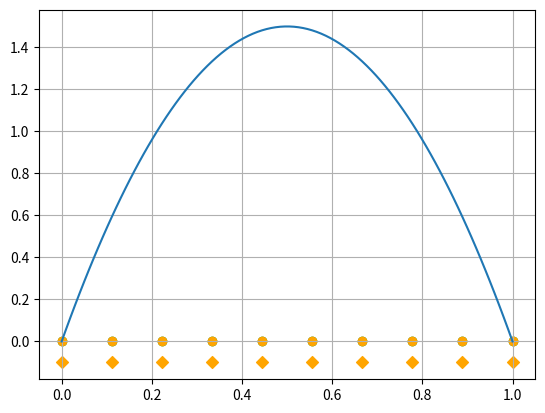

Python code for this plot: (Note: this script raises an exception after producing the figure.)
# -*- coding: utf-8 -*-
"""
Created on Fri Feb 23 10:17:12 2018

[redacted]
"""
from scipy import integrate
from scipy.optimize import fsolve
from scipy.stats import beta
import numpy as np
import matplotlib.pyplot as plt

x = np.linspace(0,1,100)
alp = 2
bet = 2
y = beta.pdf(x,alp,bet)
k = 10
#q = np.sort(np.random.rand(1,k))
qinit = np.linspace(0,1,num = k,endpoint = True).reshape(1,k)
q = np.zeros((1,k))
q_true = np.zeros((1,k))
for b in range(k):
    q[0,b] = qinit[0,b]
    q_true[0,b] = qinit[0,b]
plt.plot(x,y)
plt.scatter(q,-0.1*np.ones((1,k)), color = 'green')
plt.ion()
q[0,0] = 0
q[0,k-1] = 1
P = np.eye(k)
def myIntFunc(v,l):
    return 2*(l-v)*beta.pdf(v,alp,bet)
#
    
def myFunc(l,xpm1,xpp1):
    y = integrate.quad(myIntFunc,xpm1,l,args=(l,)) - (xpp1-l)**2*(beta.pdf(l,alp,bet))
    return y
itr = 1
while itr <50:
    plt.clf()
    plt.plot(x,y)
    plt.scatter(qinit,0*np.ones((1,k)), color = 'green')
    plt.scatter(q_true,-0.1*np.ones((1,k)), color = 'orange', marker = 'D')
    plt.scatter(q,np.zeros((1,k)), color = 'orange')
    #plt.title('Iteration # = ' + str(itr))
    plt.grid()
    plt.pause(0.5)
    P1 = np.eye(k)
    P2 = np.eye(k)
    #plt.show()
    #time.sleep(1)
    for a in range(2,k-1,2): # Loop for even points
        xpp1 = q[0,a+1]
        xpm1 = q[0,a-1]
        ypp1 = beta.pdf(xpp1,alp,bet)
        ypm1 = beta.pdf(xpm1,alp,bet)
        #
        #myFunc = @(l) quad(@(v)2*(l-v).*(-6*v.*(v-1)),xpm1,l) - (xpp1-l)^2*(-6*l.*(l-1));
        q_true[0,a] = fsolve(myFunc,args=(xpm1,xpp1),x0 = xpp1/2+xpm1/2);
        #
        m = (ypp1-ypm1)/(xpp1 - xpm1)
        c = (ypm1*xpp1 - ypp1*xpm1)/(xpp1-xpm1)
        r = np.roots([-2/3*m, 2*m*xpp1, -(m*(xpp1**2+xpm1**2)+2*c*(xpm1-xpp1)),2/3*m*xpm1**3+c*(xpm1**2-xpp1**2)])
        #print(r)
        #print(str(xpm1) + ","+ str(xpp1))
        for b in r:
            if np.isreal(b) :
                if (b > xpm1) and (b <= xpp1):
                    q[0,a] = np.real(b)
                    #print(str(a)+" change "+str(q[0,a]) + "," + str(qinit[0,a]))
                    break
        thet = (q[0,a]-xpp1)/(xpm1-xpp1)
        P1[a,a-1] = thet
        P1[a,a+1] = 1- thet
        P1[a,a] = 0
    #
    for a in range(1,k-1,2): # Loop for odd points
        xpp1 = q[0,a+1]
        xpm1 = q[0,a-1]
        ypp1 = beta.pdf(xpp1,alp,bet)
        ypm1 = beta.pdf(xpm1,alp,bet)
        #
        #myFunc = @(l) quad(@(v)2*(l-v).*(-6*v.*(v-1)),xpm1,l) - (xpp1-l)^2*(-6*l.*(l-1));
        q_true[0,a] = fsolve(myFunc,args=(xpm1,xpp1),x0 = xpp1/2+xpm1/2);
        #
        m = (ypp1-ypm1)/(xpp1 - xpm1)
        c = (ypm1*xpp1 - ypp1*xpm1)/(xpp1-xpm1)
        r = np.roots([-2/3*m, 2*m*xpp1, -(m*(xpp1**2+xpm1**2)+2*c*(xpm1-xpp1)),2/3*m*xpm1**3+c*(xpm1**2-xpp1**2)])
        #print(r)
        #print(str(xpm1) + ","+ str(xpp1))
        for b in r:
            if np.isreal(b) :
                if (b > xpm1) and (b <= xpp1):
                    q[0,a] = np.real(b)
                    #print(str(a)+" change "+str(q[0,a]) + "," + str(qinit[0,a]))
                    break
        thet = (q[0,a]-xpp1)/(xpm1-xpp1)
        P2[a,a-1] = thet
        P2[a,a+1] = 1- thet
        P2[a,a] = 0
    itr += 1
    #P = P.dot(P1).dot(P2)
    P = P1.dot(P2)
    [uu,vv] = np.linalg.eig(P)
    print("Eigenvalues" + str(np.round(uu,3)))
plt.scatter(q,np.zeros((1,k)), color = 'black')
#plt.scatter(q_init,-0.1*np.ones((1,k)), color = 'green')
plt.show()